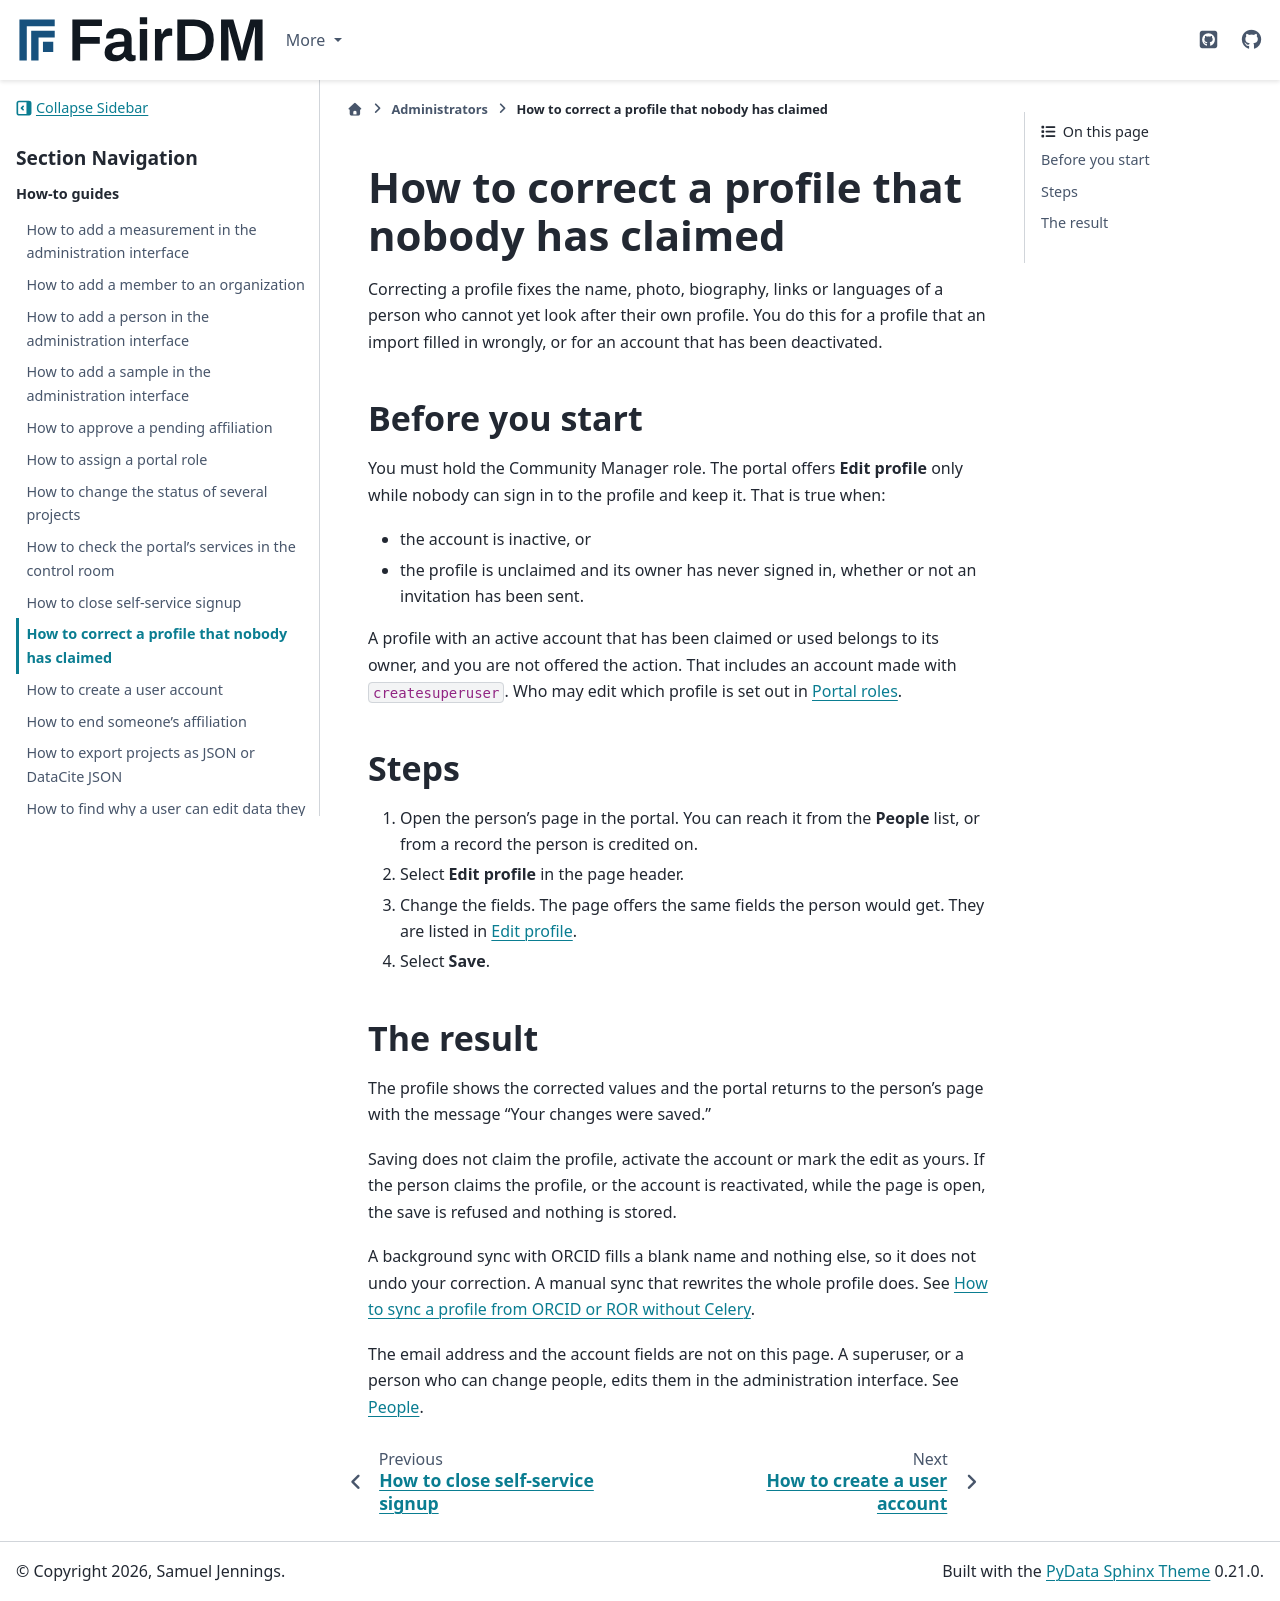

repository: FAIR-DM/fairdm · page: 0.6/administrators/how-to/correct-an-unclaimed-profile.html · generator: sphinx

# How to correct a profile that nobody has claimed

Correcting a profile fixes the name, photo, biography, links or languages of a person who cannot yet look after their own profile. You do this for a profile that an import filled in wrongly, or for an account that has been deactivated.

## Before you start

You must hold the Community Manager role. The portal offers **Edit profile** only while nobody can sign in to the profile and keep it. That is true when:

- the account is inactive, or
- the profile is unclaimed and its owner has never signed in, whether or not an invitation has been sent.

A profile with an active account that has been claimed or used belongs to its owner, and you are not offered the action. That includes an account made with `createsuperuser`. Who may edit which profile is set out in [Portal roles](../reference/portal-roles.md).

## Steps

1. Open the person's page in the portal. You can reach it from the **People** list, or from a record the person is credited on.

2. Select **Edit profile** in the page header.

3. Change the fields. The page offers the same fields the person would get. They are listed in [Edit profile](../../users/account/edit-profile.md).

4. Select **Save**.

## The result

The profile shows the corrected values and the portal returns to the person's page with the message "Your changes were saved."

Saving does not claim the profile, activate the account or mark the edit as yours. If the person claims the profile, or the account is reactivated, while the page is open, the save is refused and nothing is stored.

A background sync with ORCID fills a blank name and nothing else, so it does not undo your correction. A manual sync that rewrites the whole profile does. See [How to sync a profile from ORCID or ROR without Celery](../../developers/how-to/sync-a-profile-from-orcid-or-ror-without-celery.md).

The email address and the account fields are not on this page. A superuser, or a person who can change people, edits them in the administration interface. See [People](../reference/people.md).
